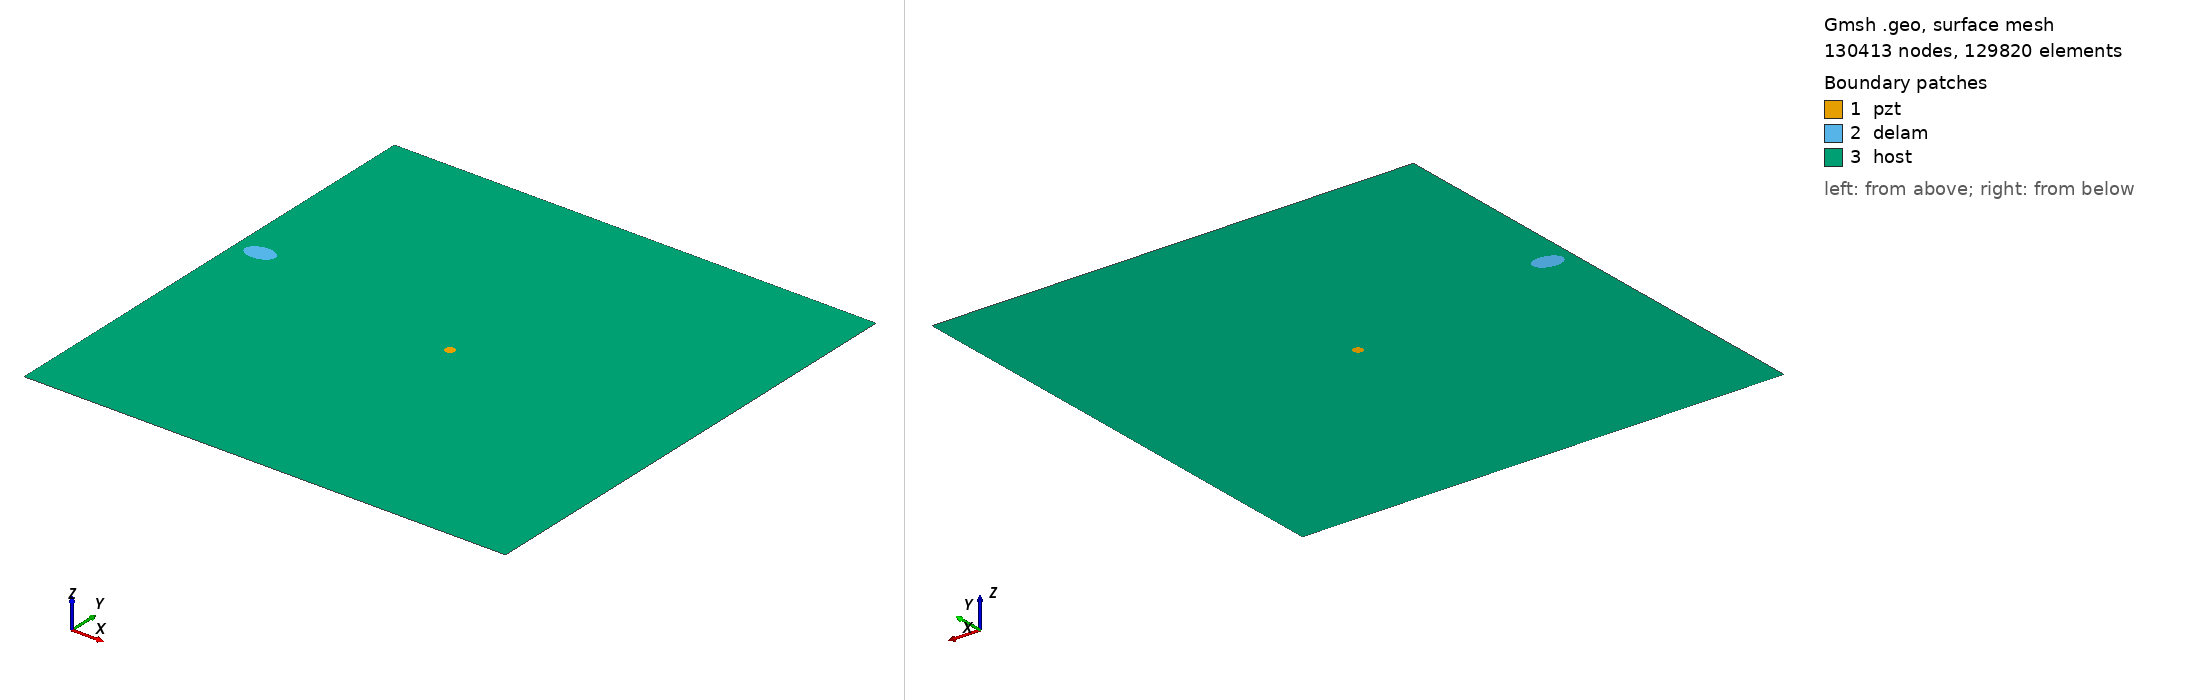

Gmsh geometry script, surface-meshed: 130413 nodes, 129820 surface elements. Boundary patches (legend numbers): 1 pzt, 2 delam, 3 host. Left view from above one corner, right view from below the opposite corner. Legend entries are the model's physical surfaces. The drawing asked Gmsh for element sizes between 1% and 20% of the model's largest extent; the script's own settings can give other sizes.

=== m2_rand_single_delam_375.geo (drawn) ===
SetFactory("OpenCASCADE");
L=0.500000; 
W=0.500000; 
a=0.015098; 
b=0.009903; 
x=0.024963; 
y=0.286341; 
alpha=0.032073 *Pi; 
r=0.005000; 
xpzt=0.250000; 
ypzt=0.250000; 
//+
Point(1) = {0, 0, 0, 1.0};
//+
Point(2) = {L, 0, 0, 1.0};
//+
Point(3) = {L, W, 0, 1.0};
//+
Point(4) = {0, W, 0, 1.0};
//+
Line(1) = {1, 2};
//+
Line(2) = {2, 3};
//+
Line(3) = {3, 4};
//+
Line(4) = {4, 1};
//+
Circle(5) = {xpzt, ypzt, -0, r, 0, 2*Pi};
//+
Ellipse(6) = {x, y, -0, a, b, 0, 2*Pi};
//+
Rotate {{0, 0, 1}, {x, y, 0}, alpha} {
  Curve{6}; 
}
//+
Curve Loop(1) = {4, 1, 2, 3};
//+
Curve Loop(2) = {6};
//+
Curve Loop(3) = {5};
//+
Curve Loop(4) = {6};
//+
Curve Loop(5) = {5};
//+
Plane Surface(1) = {5};
//+
Plane Surface(2) = {4};
//+
Plane Surface(3) = {1, 2, 3};
//+
Point(9) = {xpzt, ypzt, 0, 1.0};
//+
Point{9} In Surface {1};// mesh node at centre of pzt
//+
Physical Surface("pzt") = {1};
//+
Physical Surface("delam") = {2};
//+
Physical Surface("host") = {3};

Mesh.Algorithm = 6; // Frontal
Mesh.CharacteristicLengthFactor = 0.034000;
Mesh.CharacteristicLengthMin = 0.001000;
Mesh.CharacteristicLengthMax = 0.200000;
Mesh.RecombineAll = 1; // Apply recombination algorithm
Mesh.SubdivisionAlgorithm = 1; // 1: all quadrangles
Mesh.Smoothing = 1;
